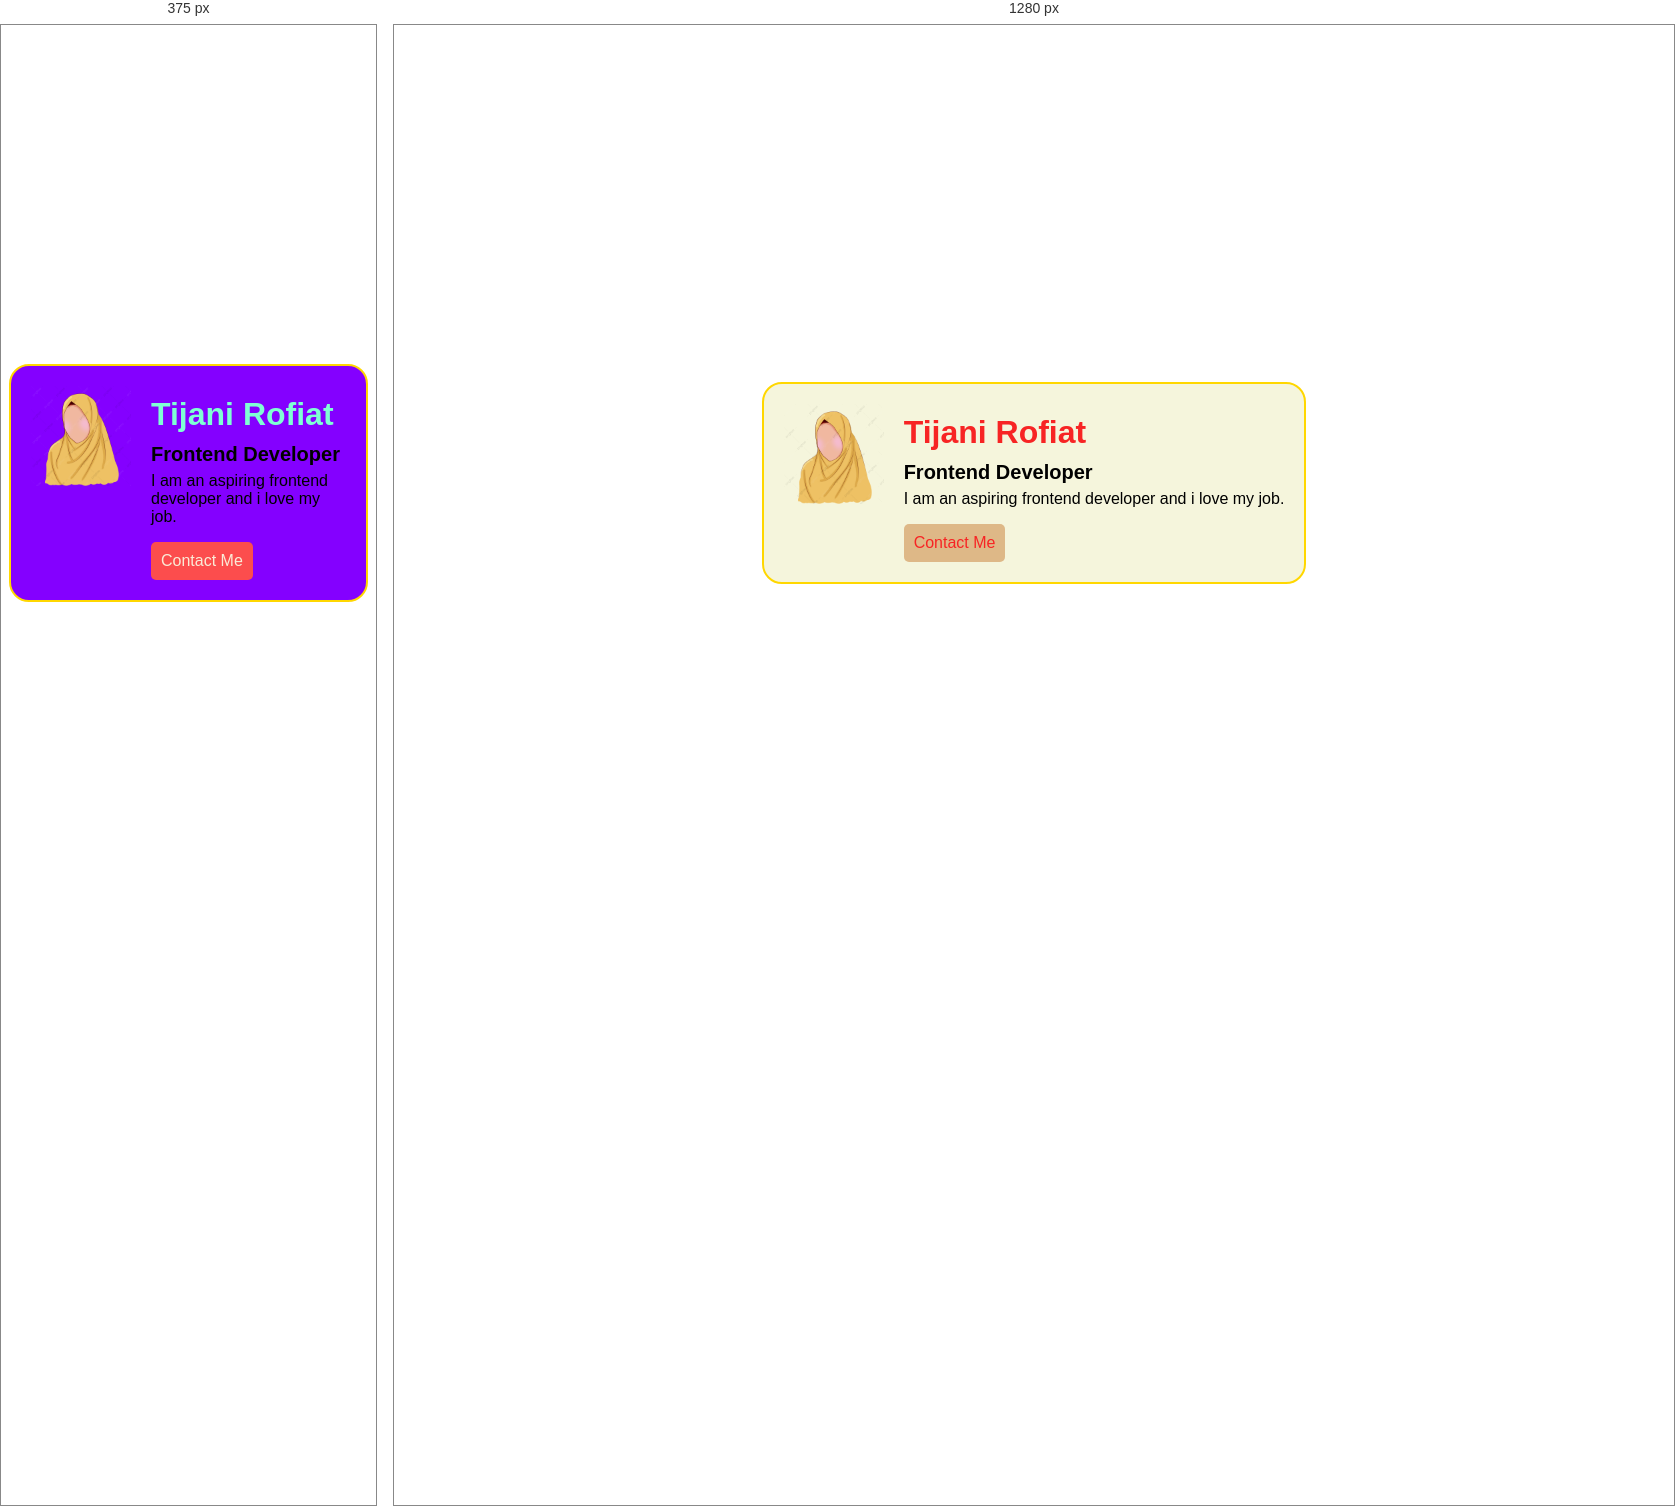
Rendered at 375 px and 1280 px, left to right.

<!-- file: index.html -->
<!DOCTYPE html>
<html lang="en">
<head>
    <meta charset="UTF-8">
    <meta name="viewport" content="width=device-width, initial-scale=1.0">
    <title>Document</title>
<link rel="stylesheet" href="./style.css">
</head>
<body>
    <div class="container">
 <div class="image">
        <img src="./download.png" alt="Image" class="profile-pics" width="100">
    </div>
    
    <div class="info">
        <h1>Tijani Rofiat</h1>
    <p class="role">Frontend Developer</p>
    <p class="about">I am an aspiring frontend developer and i love my job.</p>
    <button >Contact Me</button>
    </div>

    </div>
   
</body>
</html>

/* @media block from style.css */
@media (max-width:650px){
    .container{
        background-color: rgb(132, 0, 255);
        
    }
    h1{
        color:aquamarine
    }

    button{
        color:antiquewhite;
        background-color: rgb(252, 77, 77);
    }
}